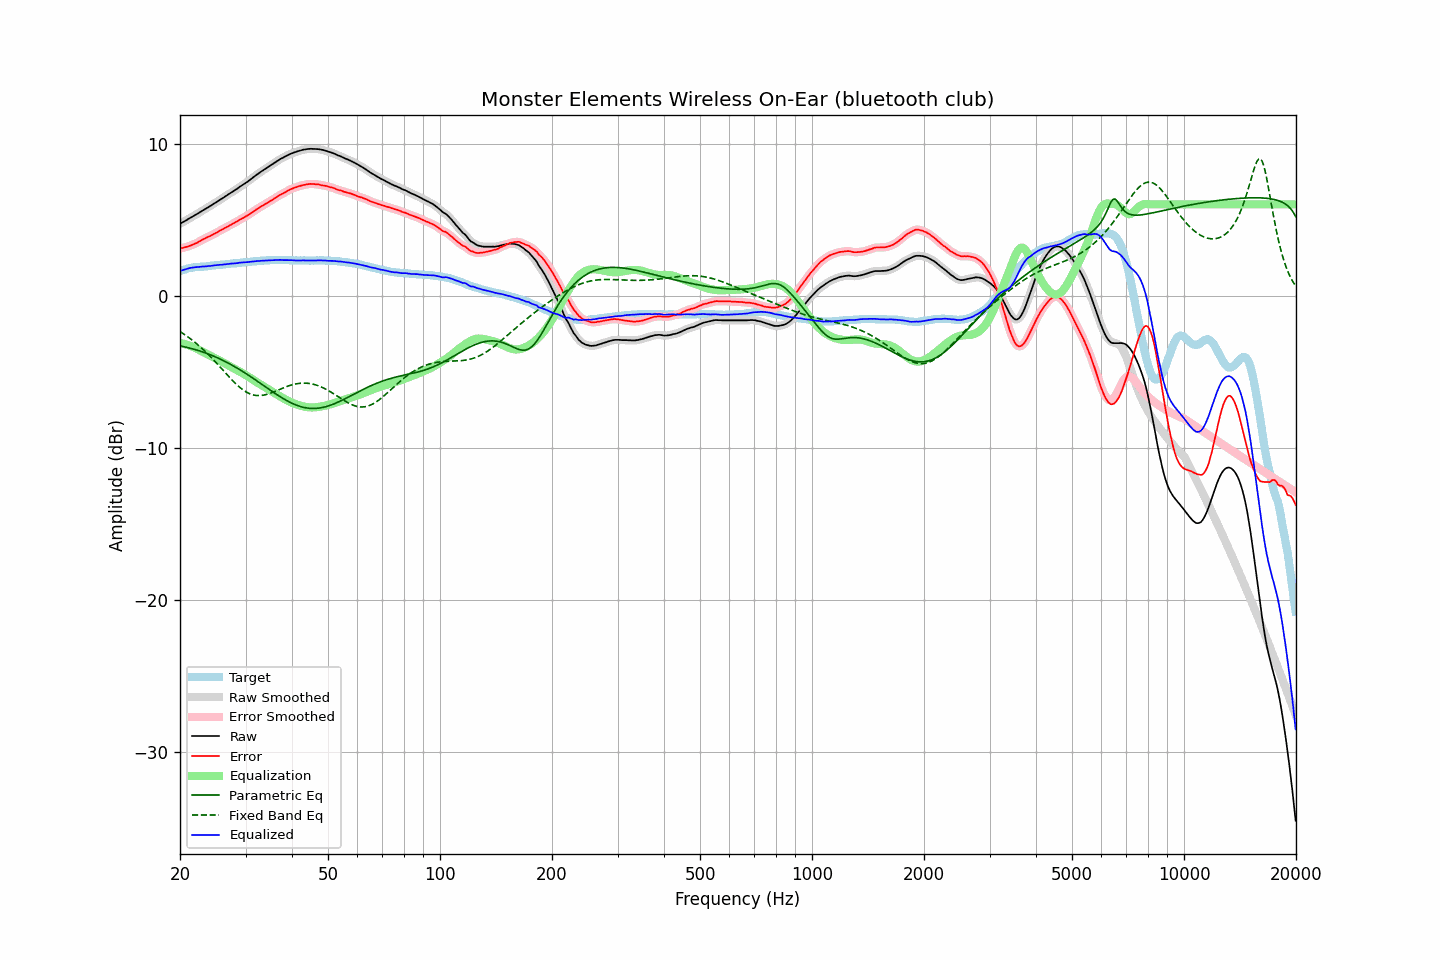

The data file committed next to this chart (first rows):
frequency, raw, error, smoothed, error_smoothed, equalization, parametric_eq, fixed_band_eq, equalized_raw, equalized_smoothed, target
20.00, 4.72, 3.10, 4.72, 3.10, -3.11, -3.30, -2.36, 1.62, 1.62, 1.62
20.20, 4.78, 3.13, 4.78, 3.13, -3.13, -3.32, -2.42, 1.66, 1.66, 1.66
20.40, 4.84, 3.15, 4.84, 3.15, -3.15, -3.34, -2.49, 1.69, 1.69, 1.70
20.61, 4.90, 3.18, 4.90, 3.18, -3.18, -3.36, -2.56, 1.73, 1.73, 1.72
20.81, 4.96, 3.21, 4.97, 3.21, -3.21, -3.39, -2.64, 1.76, 1.76, 1.76
21.02, 5.03, 3.24, 5.03, 3.24, -3.24, -3.41, -2.71, 1.79, 1.79, 1.80
21.23, 5.09, 3.28, 5.09, 3.27, -3.28, -3.44, -2.79, 1.82, 1.82, 1.82
21.44, 5.15, 3.32, 5.15, 3.32, -3.31, -3.47, -2.87, 1.84, 1.84, 1.84
21.66, 5.21, 3.36, 5.21, 3.36, -3.36, -3.49, -2.95, 1.85, 1.86, 1.86
21.87, 5.27, 3.41, 5.27, 3.40, -3.41, -3.52, -3.04, 1.87, 1.87, 1.87
22.09, 5.33, 3.45, 5.33, 3.45, -3.46, -3.56, -3.12, 1.88, 1.88, 1.89
22.31, 5.39, 3.50, 5.40, 3.50, -3.51, -3.59, -3.21, 1.88, 1.89, 1.90
22.54, 5.46, 3.57, 5.46, 3.56, -3.56, -3.62, -3.30, 1.90, 1.90, 1.90
22.76, 5.52, 3.62, 5.53, 3.62, -3.62, -3.65, -3.40, 1.90, 1.91, 1.90
22.99, 5.59, 3.69, 5.59, 3.68, -3.68, -3.69, -3.49, 1.92, 1.91, 1.90
23.22, 5.65, 3.74, 5.65, 3.74, -3.73, -3.73, -3.59, 1.92, 1.92, 1.91
23.45, 5.71, 3.79, 5.72, 3.79, -3.79, -3.77, -3.69, 1.93, 1.93, 1.92
23.69, 5.78, 3.85, 5.78, 3.84, -3.84, -3.80, -3.80, 1.94, 1.94, 1.93
23.92, 5.84, 3.89, 5.84, 3.89, -3.89, -3.84, -3.90, 1.95, 1.95, 1.95
24.16, 5.90, 3.93, 5.91, 3.94, -3.95, -3.89, -4.01, 1.96, 1.96, 1.97
24.40, 5.97, 3.99, 5.97, 3.99, -4.00, -3.93, -4.12, 1.98, 1.97, 1.98
24.65, 6.04, 4.06, 6.04, 4.05, -4.05, -3.97, -4.23, 1.99, 1.99, 1.98
24.89, 6.10, 4.10, 6.11, 4.11, -4.11, -4.02, -4.34, 2.00, 2.00, 2.00
25.14, 6.17, 4.16, 6.18, 4.17, -4.16, -4.07, -4.46, 2.01, 2.01, 2.01
25.39, 6.24, 4.22, 6.24, 4.22, -4.22, -4.11, -4.57, 2.02, 2.02, 2.02
25.65, 6.31, 4.28, 6.31, 4.28, -4.28, -4.16, -4.69, 2.03, 2.03, 2.03
25.91, 6.37, 4.33, 6.38, 4.34, -4.34, -4.21, -4.81, 2.04, 2.04, 2.04
26.16, 6.44, 4.40, 6.44, 4.39, -4.39, -4.26, -4.92, 2.05, 2.05, 2.05
26.43, 6.51, 4.45, 6.51, 4.45, -4.45, -4.32, -5.04, 2.06, 2.06, 2.06
26.69, 6.58, 4.51, 6.58, 4.51, -4.51, -4.37, -5.16, 2.07, 2.07, 2.08
26.96, 6.65, 4.57, 6.65, 4.57, -4.56, -4.43, -5.27, 2.09, 2.09, 2.09
27.23, 6.72, 4.63, 6.72, 4.62, -4.62, -4.48, -5.39, 2.10, 2.10, 2.10
27.50, 6.79, 4.68, 6.79, 4.68, -4.68, -4.54, -5.50, 2.11, 2.11, 2.12
27.77, 6.85, 4.74, 6.86, 4.74, -4.74, -4.60, -5.61, 2.12, 2.12, 2.11
28.05, 6.92, 4.79, 6.92, 4.79, -4.80, -4.66, -5.71, 2.13, 2.13, 2.13
28.33, 6.99, 4.86, 6.99, 4.85, -4.86, -4.72, -5.81, 2.14, 2.14, 2.13
28.62, 7.06, 4.91, 7.07, 4.92, -4.92, -4.78, -5.91, 2.15, 2.15, 2.15
28.90, 7.14, 4.98, 7.14, 4.98, -4.97, -4.85, -6.00, 2.17, 2.17, 2.16
29.19, 7.21, 5.04, 7.21, 5.04, -5.03, -4.91, -6.09, 2.18, 2.18, 2.17
29.48, 7.28, 5.09, 7.28, 5.10, -5.09, -4.98, -6.17, 2.19, 2.19, 2.19
29.78, 7.35, 5.15, 7.35, 5.15, -5.16, -5.04, -6.24, 2.20, 2.20, 2.20
30.08, 7.42, 5.21, 7.42, 5.21, -5.22, -5.11, -6.31, 2.20, 2.20, 2.21
30.38, 7.49, 5.28, 7.49, 5.28, -5.28, -5.18, -6.37, 2.21, 2.21, 2.22
30.68, 7.57, 5.35, 7.57, 5.35, -5.35, -5.25, -6.42, 2.22, 2.22, 2.23
30.99, 7.65, 5.42, 7.65, 5.42, -5.42, -5.32, -6.47, 2.23, 2.23, 2.23
31.30, 7.73, 5.49, 7.73, 5.49, -5.49, -5.39, -6.50, 2.24, 2.24, 2.24
31.61, 7.81, 5.55, 7.81, 5.56, -5.56, -5.46, -6.53, 2.26, 2.26, 2.26
31.93, 7.89, 5.63, 7.89, 5.63, -5.63, -5.53, -6.55, 2.26, 2.26, 2.26
32.24, 7.97, 5.70, 7.97, 5.70, -5.70, -5.61, -6.56, 2.28, 2.27, 2.27
32.57, 8.04, 5.76, 8.05, 5.77, -5.76, -5.68, -6.56, 2.28, 2.28, 2.28
32.89, 8.12, 5.83, 8.12, 5.83, -5.83, -5.75, -6.56, 2.30, 2.29, 2.30
33.22, 8.19, 5.90, 8.19, 5.89, -5.89, -5.83, -6.55, 2.30, 2.30, 2.29
33.55, 8.26, 5.95, 8.26, 5.96, -5.96, -5.90, -6.53, 2.31, 2.31, 2.31
33.89, 8.33, 6.02, 8.33, 6.02, -6.02, -5.98, -6.51, 2.31, 2.31, 2.31
34.23, 8.40, 6.07, 8.40, 6.08, -6.08, -6.05, -6.48, 2.32, 2.32, 2.33
34.57, 8.47, 6.15, 8.47, 6.14, -6.14, -6.12, -6.45, 2.33, 2.33, 2.33
34.92, 8.54, 6.21, 8.54, 6.20, -6.21, -6.19, -6.41, 2.33, 2.33, 2.34
35.27, 8.61, 6.27, 8.61, 6.27, -6.27, -6.27, -6.37, 2.34, 2.34, 2.34
35.62, 8.68, 6.34, 8.68, 6.34, -6.34, -6.34, -6.33, 2.34, 2.34, 2.34
35.97, 8.75, 6.41, 8.75, 6.41, -6.41, -6.41, -6.29, 2.35, 2.35, 2.34
... 635 more rows
